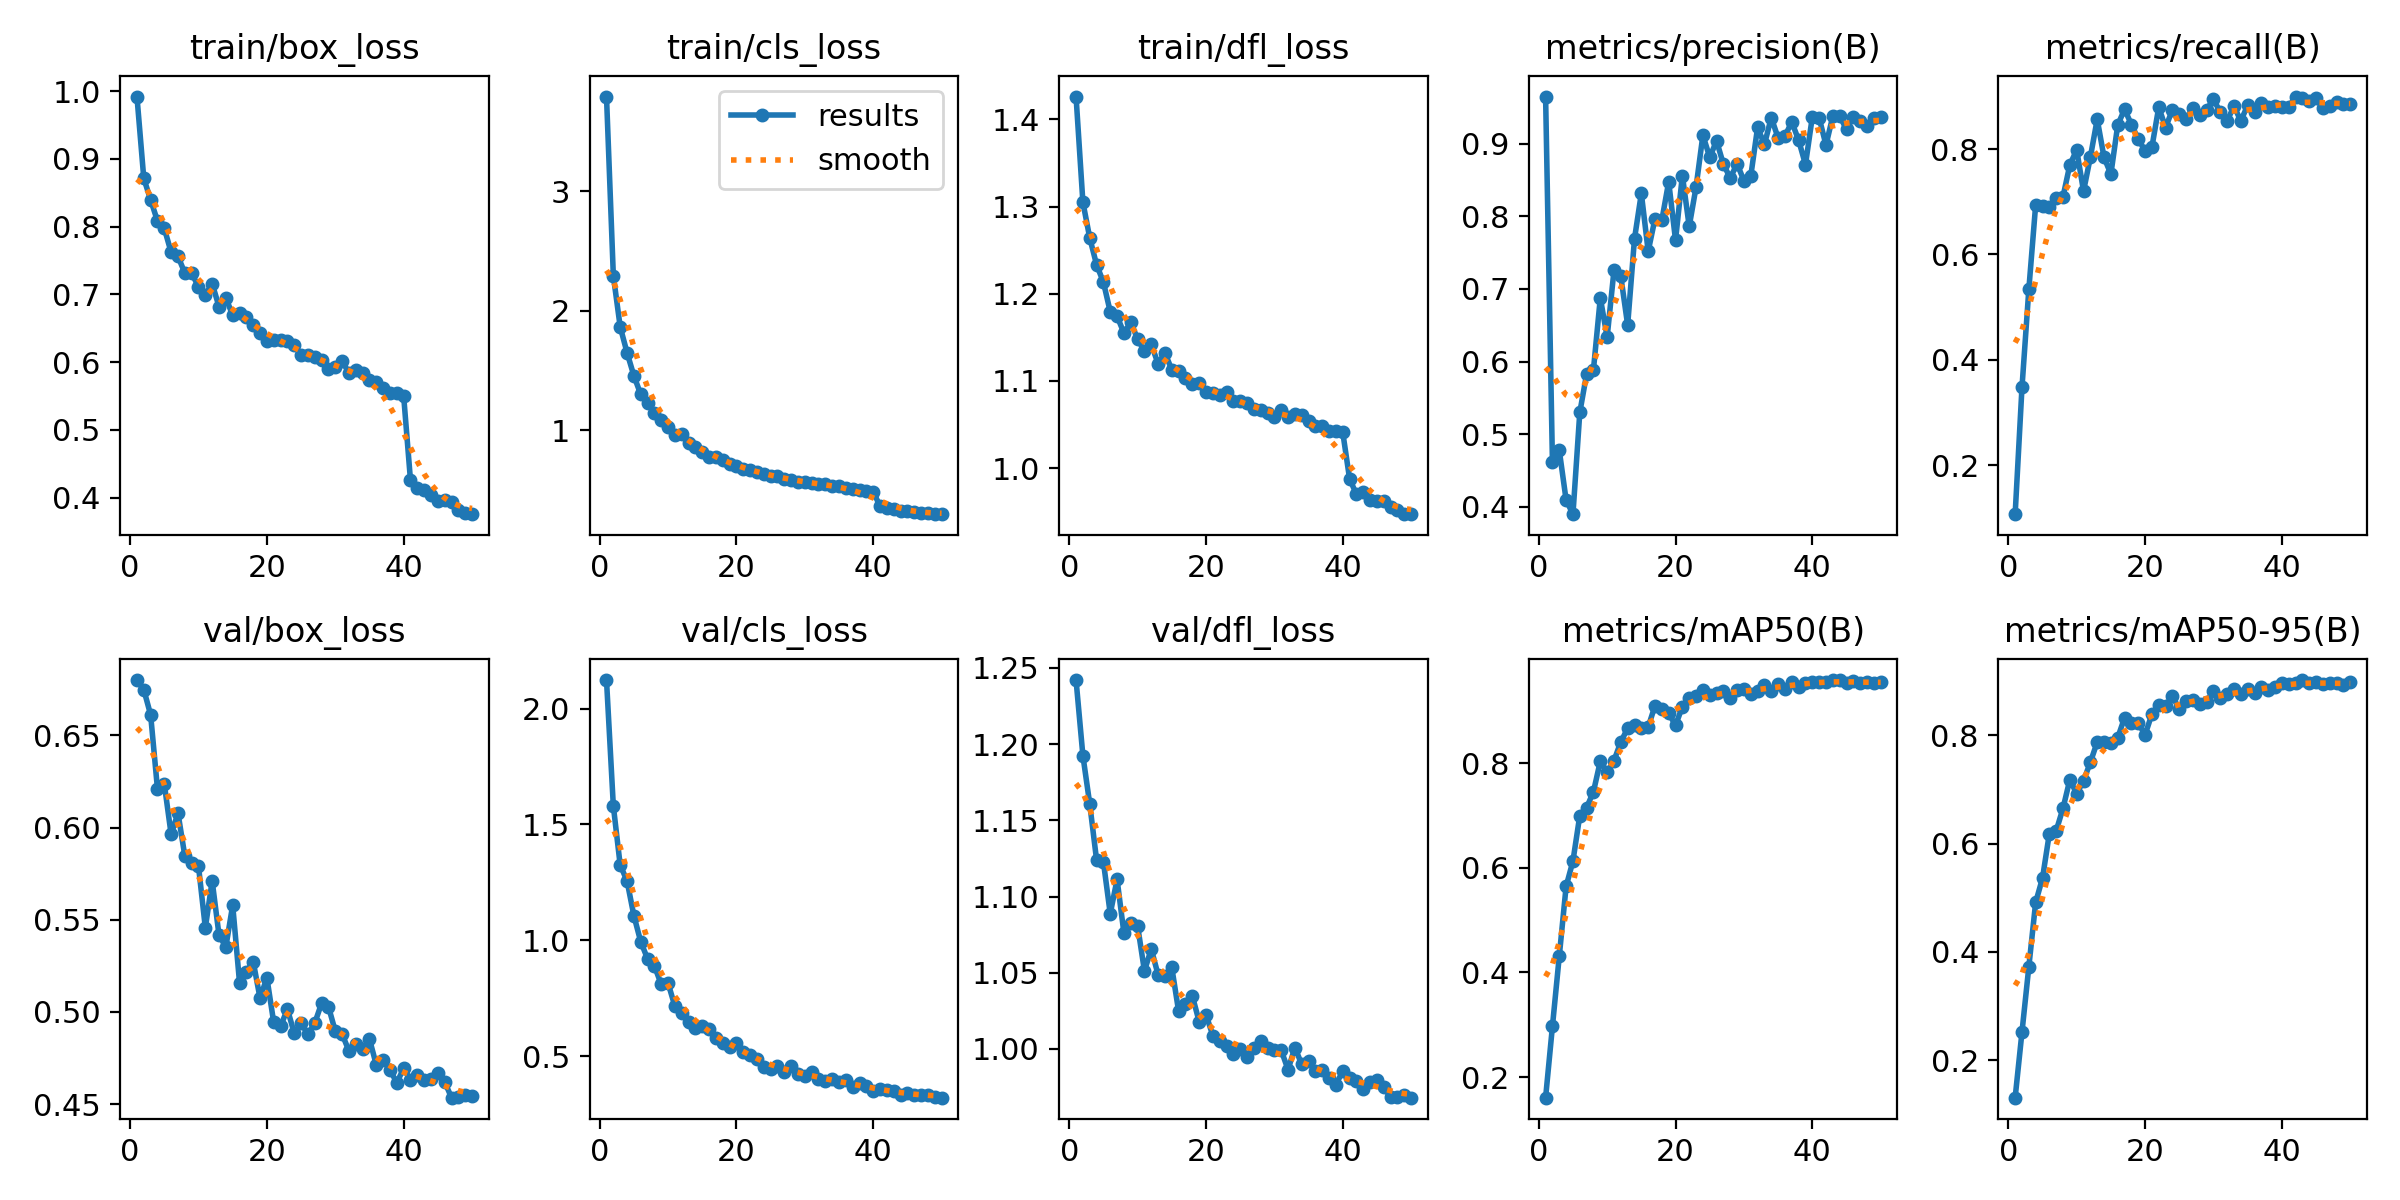

Source data for this figure (header and first rows):
epoch, time, train/box_loss, train/cls_loss, train/dfl_loss, metrics/precision(B), metrics/recall(B), metrics/mAP50(B), metrics/mAP50-95(B), val/box_loss, val/cls_loss, val/dfl_loss, lr/pg0, lr/pg1, lr/pg2
1, 16.69, 0.9922, 3.791, 1.426, 0.9651, 0.1067, 0.1607, 0.1305, 0.6801, 2.123, 1.242, 9.73099e-05, 9.73099e-05, 9.73099e-05
2, 30.91, 0.8713, 2.293, 1.305, 0.4617, 0.3477, 0.297, 0.2518, 0.6748, 1.58, 1.192, 0.0001914, 0.0001914, 0.0001914
3, 44.81, 0.8398, 1.865, 1.264, 0.4779, 0.5334, 0.4312, 0.3722, 0.6612, 1.325, 1.161, 0.0002817, 0.0002817, 0.0002817
4, 58.67, 0.8084, 1.649, 1.233, 0.4093, 0.694, 0.5645, 0.4914, 0.621, 1.257, 1.124, 0.0002765, 0.0002765, 0.0002765
5, 72.65, 0.7975, 1.455, 1.213, 0.3898, 0.6928, 0.613, 0.5362, 0.6236, 1.107, 1.123, 0.0002707, 0.0002707, 0.0002707
6, 86.61, 0.7621, 1.3, 1.179, 0.5299, 0.6908, 0.6999, 0.6184, 0.5963, 0.995, 1.089, 0.0002649, 0.0002649, 0.0002649
7, 100.7, 0.7562, 1.225, 1.174, 0.5829, 0.7073, 0.7151, 0.6235, 0.6079, 0.921, 1.111, 0.0002591, 0.0002591, 0.0002591
8, 114.9, 0.7315, 1.144, 1.155, 0.589, 0.7096, 0.7455, 0.6653, 0.5847, 0.8903, 1.076, 0.0002533, 0.0002533, 0.0002533
9, 129.2, 0.7318, 1.082, 1.167, 0.6877, 0.7701, 0.8037, 0.7183, 0.5809, 0.8112, 1.083, 0.0002474, 0.0002474, 0.0002474
10, 143.7, 0.7108, 1.028, 1.148, 0.6337, 0.7982, 0.7825, 0.6919, 0.579, 0.8164, 1.081, 0.0002416, 0.0002416, 0.0002416
11, 158, 0.6995, 0.9597, 1.134, 0.7257, 0.72, 0.8048, 0.7161, 0.5456, 0.7159, 1.051, 0.0002358, 0.0002358, 0.0002358
12, 172.3, 0.716, 0.9684, 1.142, 0.7174, 0.7848, 0.8407, 0.7502, 0.5711, 0.6881, 1.066, 0.00023, 0.00023, 0.00023
13, 186.7, 0.6818, 0.8881, 1.12, 0.6502, 0.8565, 0.8666, 0.7876, 0.5417, 0.6492, 1.049, 0.0002241, 0.0002241, 0.0002241
14, 201, 0.695, 0.8588, 1.132, 0.7692, 0.784, 0.8723, 0.7881, 0.5352, 0.6242, 1.048, 0.0002183, 0.0002183, 0.0002183
15, 215.6, 0.6691, 0.8198, 1.113, 0.8317, 0.7525, 0.8677, 0.7858, 0.5579, 0.6291, 1.054, 0.0002125, 0.0002125, 0.0002125
16, 230, 0.6728, 0.7735, 1.112, 0.752, 0.8455, 0.8691, 0.7957, 0.5159, 0.6161, 1.025, 0.0002067, 0.0002067, 0.0002067
17, 244.3, 0.6673, 0.7722, 1.103, 0.7968, 0.8756, 0.9098, 0.8325, 0.5218, 0.577, 1.029, 0.0002009, 0.0002009, 0.0002009
18, 258.7, 0.6542, 0.7482, 1.097, 0.7949, 0.8465, 0.9036, 0.8221, 0.5273, 0.5571, 1.035, 0.000195, 0.000195, 0.000195
19, 273.2, 0.6426, 0.7196, 1.097, 0.8477, 0.819, 0.8954, 0.8229, 0.5074, 0.5403, 1.018, 0.0001892, 0.0001892, 0.0001892
20, 287.5, 0.6313, 0.6968, 1.088, 0.7672, 0.7965, 0.8723, 0.8009, 0.5186, 0.5586, 1.023, 0.0001834, 0.0001834, 0.0001834
21, 301.9, 0.6328, 0.6782, 1.086, 0.8563, 0.8037, 0.9079, 0.8394, 0.4943, 0.5192, 1.009, 0.0001776, 0.0001776, 0.0001776
22, 316.3, 0.6333, 0.6633, 1.084, 0.7862, 0.8794, 0.9246, 0.856, 0.4921, 0.507, 1.005, 0.0001718, 0.0001718, 0.0001718
23, 330.8, 0.6309, 0.6482, 1.087, 0.8404, 0.8406, 0.9285, 0.8543, 0.5016, 0.4894, 1.002, 0.0001659, 0.0001659, 0.0001659
24, 345.3, 0.626, 0.6292, 1.077, 0.9118, 0.8748, 0.94, 0.8726, 0.4884, 0.452, 0.9968, 0.0001601, 0.0001601, 0.0001601
25, 359.7, 0.61, 0.6157, 1.077, 0.8814, 0.8665, 0.9299, 0.8484, 0.4939, 0.4441, 0.9999, 0.0001543, 0.0001543, 0.0001543
26, 374, 0.6102, 0.6146, 1.074, 0.9041, 0.8569, 0.9347, 0.8636, 0.4879, 0.4563, 0.995, 0.0001485, 0.0001485, 0.0001485
27, 388.5, 0.6081, 0.5915, 1.067, 0.8719, 0.8784, 0.9379, 0.8652, 0.4939, 0.4329, 1.001, 0.0001426, 0.0001426, 0.0001426
28, 403.1, 0.6025, 0.5861, 1.067, 0.8528, 0.8644, 0.9247, 0.858, 0.5047, 0.458, 1.005, 0.0001368, 0.0001368, 0.0001368
29, 417.7, 0.5901, 0.5634, 1.063, 0.8726, 0.8744, 0.9402, 0.8618, 0.5029, 0.4231, 1.001, 0.000131, 0.000131, 0.000131
30, 432.3, 0.5922, 0.5664, 1.059, 0.8491, 0.8948, 0.9415, 0.8827, 0.4896, 0.4154, 0.9996, 0.0001252, 0.0001252, 0.0001252
31, 447, 0.6023, 0.5613, 1.066, 0.8555, 0.8695, 0.9329, 0.8685, 0.488, 0.432, 0.9992, 0.0001194, 0.0001194, 0.0001194
32, 461.7, 0.5836, 0.5454, 1.059, 0.9226, 0.8538, 0.9385, 0.8762, 0.4788, 0.4015, 0.9864, 0.0001135, 0.0001135, 0.0001135
33, 476.2, 0.5877, 0.5451, 1.062, 0.8991, 0.881, 0.9486, 0.8849, 0.4828, 0.3935, 1.001, 0.0001077, 0.0001077, 0.0001077
34, 491.1, 0.5846, 0.5346, 1.061, 0.9361, 0.8537, 0.9387, 0.8757, 0.4799, 0.4006, 0.9899, 0.0001019, 0.0001019, 0.0001019
35, 505.7, 0.5736, 0.5323, 1.054, 0.908, 0.8828, 0.9506, 0.8859, 0.4853, 0.3872, 0.9918, 9.60792e-05, 9.60792e-05, 9.60792e-05
36, 520.3, 0.5703, 0.5195, 1.049, 0.9108, 0.8694, 0.9409, 0.8778, 0.4712, 0.3972, 0.9857, 9.0258e-05, 9.0258e-05, 9.0258e-05
37, 535, 0.562, 0.5072, 1.048, 0.9301, 0.8865, 0.9556, 0.8899, 0.4739, 0.3678, 0.9863, 8.44368e-05, 8.44368e-05, 8.44368e-05
38, 549.6, 0.5549, 0.4963, 1.043, 0.905, 0.8806, 0.9459, 0.8834, 0.4685, 0.3836, 0.9807, 7.86156e-05, 7.86156e-05, 7.86156e-05
39, 564.5, 0.5545, 0.4941, 1.043, 0.8714, 0.882, 0.953, 0.8891, 0.4616, 0.3718, 0.9766, 7.27944e-05, 7.27944e-05, 7.27944e-05
40, 579, 0.55, 0.4838, 1.041, 0.9369, 0.8792, 0.9557, 0.8968, 0.4694, 0.3523, 0.9855, 6.69732e-05, 6.69732e-05, 6.69732e-05
41, 594.6, 0.4252, 0.3641, 0.9876, 0.9357, 0.8796, 0.9547, 0.8945, 0.4631, 0.3585, 0.9808, 6.1152e-05, 6.1152e-05, 6.1152e-05
42, 609.2, 0.4137, 0.3454, 0.97, 0.8983, 0.8996, 0.9556, 0.897, 0.4657, 0.3533, 0.979, 5.53308e-05, 5.53308e-05, 5.53308e-05
43, 623.6, 0.4111, 0.3379, 0.9727, 0.9381, 0.8978, 0.9589, 0.9022, 0.4633, 0.3499, 0.9739, 4.95096e-05, 4.95096e-05, 4.95096e-05
44, 638, 0.4034, 0.3257, 0.9633, 0.9379, 0.8915, 0.9582, 0.8961, 0.4638, 0.3322, 0.9786, 4.36884e-05, 4.36884e-05, 4.36884e-05
45, 652.5, 0.3947, 0.3206, 0.9625, 0.9201, 0.8967, 0.9538, 0.8982, 0.4669, 0.3417, 0.98, 3.78672e-05, 3.78672e-05, 3.78672e-05
46, 667, 0.396, 0.3162, 0.962, 0.9375, 0.8771, 0.9565, 0.895, 0.462, 0.3332, 0.9751, 3.2046e-05, 3.2046e-05, 3.2046e-05
47, 681.4, 0.3933, 0.31, 0.9556, 0.931, 0.8823, 0.9536, 0.8976, 0.4535, 0.3332, 0.9682, 2.62248e-05, 2.62248e-05, 2.62248e-05
48, 695.9, 0.3822, 0.3033, 0.9522, 0.9244, 0.8899, 0.9546, 0.8959, 0.4536, 0.3328, 0.9687, 2.04036e-05, 2.04036e-05, 2.04036e-05
49, 710.4, 0.3769, 0.2968, 0.9477, 0.9351, 0.8854, 0.9533, 0.8925, 0.4547, 0.3266, 0.9698, 1.45824e-05, 1.45824e-05, 1.45824e-05
50, 724.9, 0.3755, 0.2971, 0.9471, 0.9363, 0.8861, 0.9547, 0.8979, 0.4541, 0.3217, 0.968, 8.7612e-06, 8.7612e-06, 8.7612e-06
